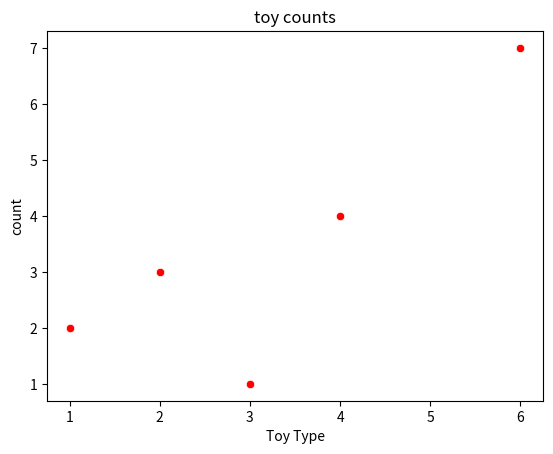

Generate this figure with matplotlib:
import seaborn as sns
import matplotlib.pyplot as plt

x_position=[1,2,3,4,6]
y_position=[2,3,1,4,7]
sns.scatterplot(x=x_position,y=y_position,color='red')
plt.title("toy counts")
plt.xlabel("Toy Type")
plt.ylabel("count")
plt.show()
